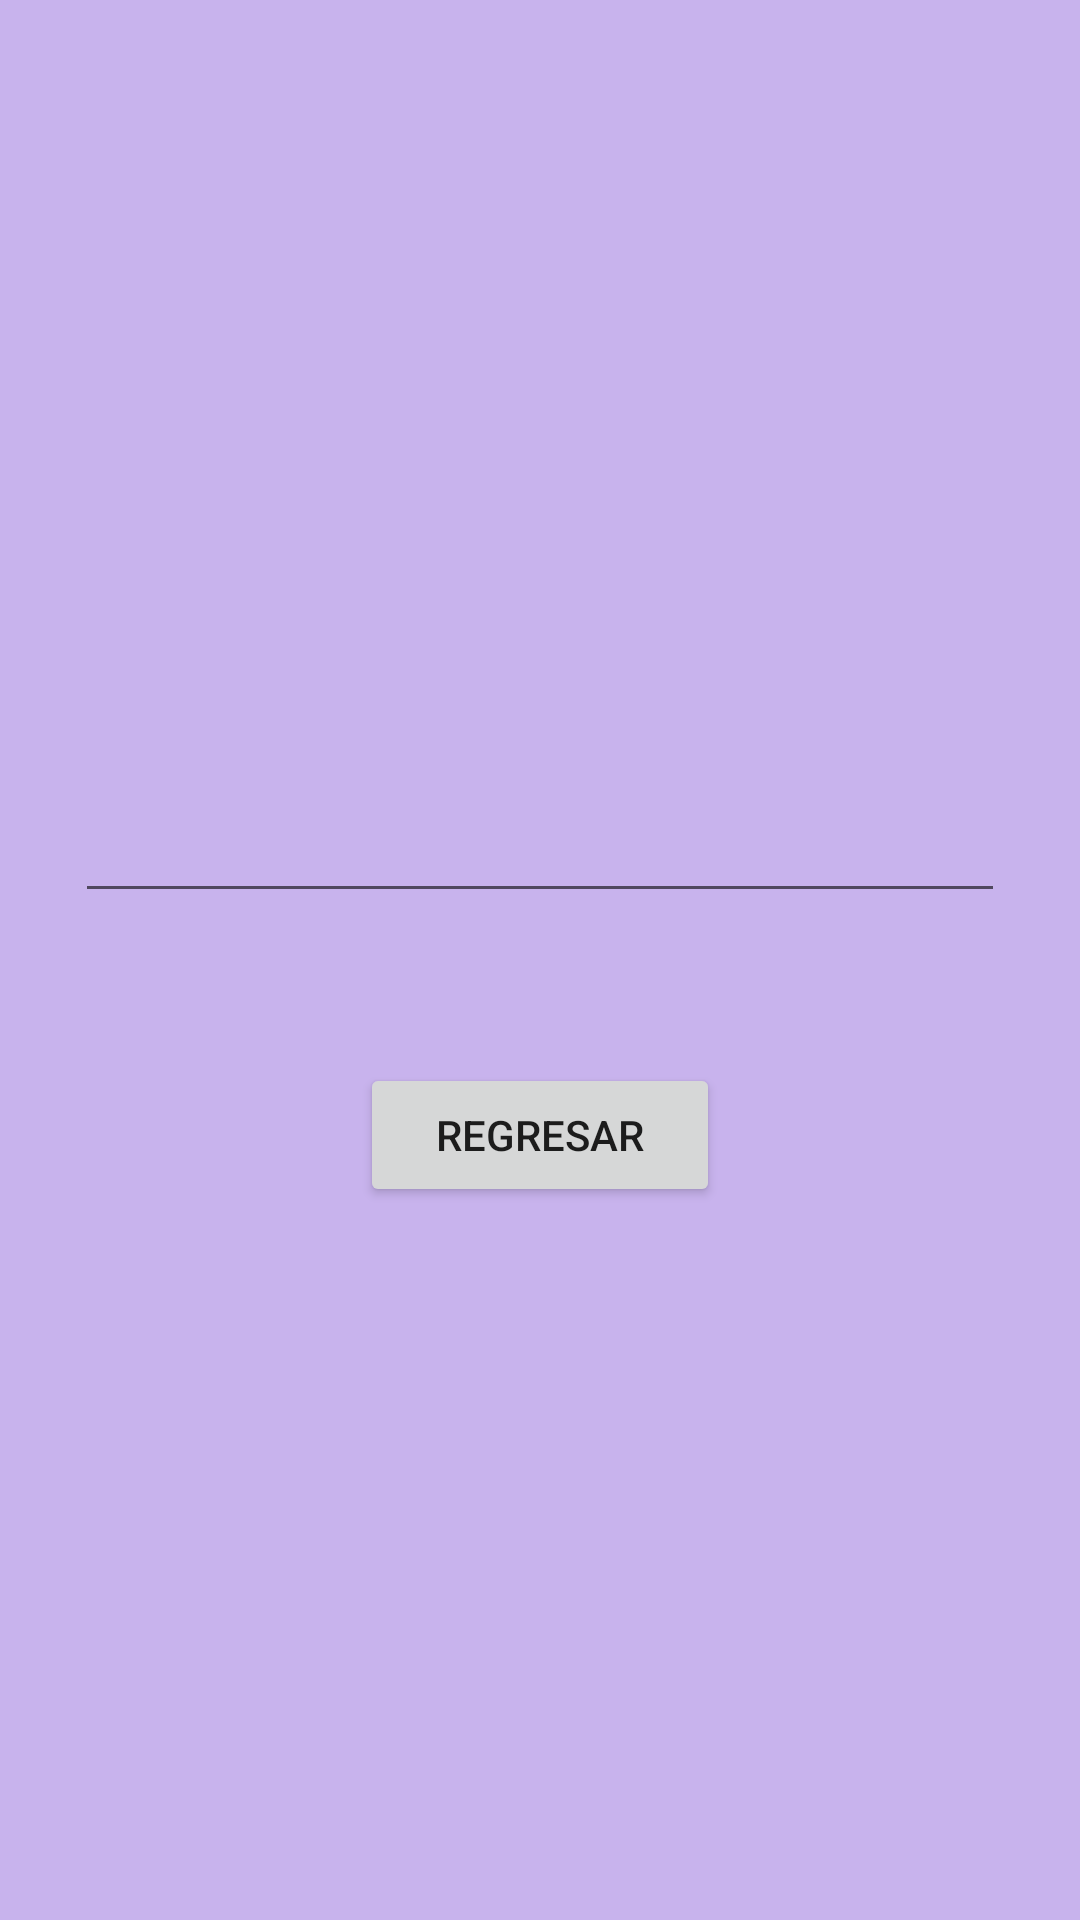

The Android layout XML behind this screen, and the referenced resources:
<!-- AndroidManifest.xml: application theme Theme.Inicio8_6 -->
<!-- res/layout/activity_muestra_datos_fichero.xml -->
<?xml version="1.0" encoding="utf-8"?>
<androidx.constraintlayout.widget.ConstraintLayout xmlns:android="http://schemas.android.com/apk/res/android"
    xmlns:app="http://schemas.android.com/apk/res-auto"
    xmlns:tools="http://schemas.android.com/tools"
    android:layout_width="match_parent"
    android:layout_height="match_parent"
    android:background="#C8B3ED"
    tools:context=".MuestraDatosFichero">

    <LinearLayout
        android:layout_width="match_parent"
        android:layout_height="match_parent"
        android:orientation="vertical"
        android:paddingVertical="200dp"
        app:layout_constraintBottom_toBottomOf="parent"
        app:layout_constraintEnd_toEndOf="parent"
        app:layout_constraintStart_toStartOf="parent"
        app:layout_constraintTop_toTopOf="parent">

        <EditText
            android:id="@+id/txt_mostrar"
            android:layout_width="match_parent"
            android:layout_height="wrap_content"
            android:layout_marginHorizontal="25dp"
            android:layout_marginVertical="50dp"
            android:width="200dp"
            android:ems="10"
            android:gravity="start|top"
            android:inputType="textMultiLine"
            android:paddingHorizontal="5dp"
            android:paddingVertical="15dp" />

        <LinearLayout
            android:layout_width="match_parent"
            android:layout_height="wrap_content"
            android:orientation="horizontal"
            android:paddingHorizontal="120dp">

            <Button
                android:id="@+id/btn_Regresar"
                android:layout_width="match_parent"
                android:layout_height="wrap_content"
                android:onClick="onBtnRegresar"
                android:text="Regresar" />
        </LinearLayout>

    </LinearLayout>
</androidx.constraintlayout.widget.ConstraintLayout>
<!-- resources referenced by this layout -->
<resources>
  <style name="Theme.Inicio8_6" parent="Theme.MaterialComponents.DayNight.DarkActionBar">
          
          <item name="colorPrimary">@color/purple_500</item>
          <item name="colorPrimaryVariant">@color/purple_700</item>
          <item name="colorOnPrimary">@color/white</item>
          
          <item name="colorSecondary">@color/teal_200</item>
          <item name="colorSecondaryVariant">@color/teal_700</item>
          <item name="colorOnSecondary">@color/black</item>
          
          <item name="android:statusBarColor">?attr/colorPrimaryVariant</item>
          
      </style>
  <!-- not gathered from this repository: default colours our renderer supplied (Android Studio template values) -->
  <color name="purple_500">#FF6200EE</color>
  <color name="purple_700">#FF3700B3</color>
  <color name="teal_200">#FF03DAC5</color>
  <color name="teal_700">#FF018786</color>
  <color name="black">#FF000000</color>
  <color name="white">#FFFFFFFF</color>
</resources>
